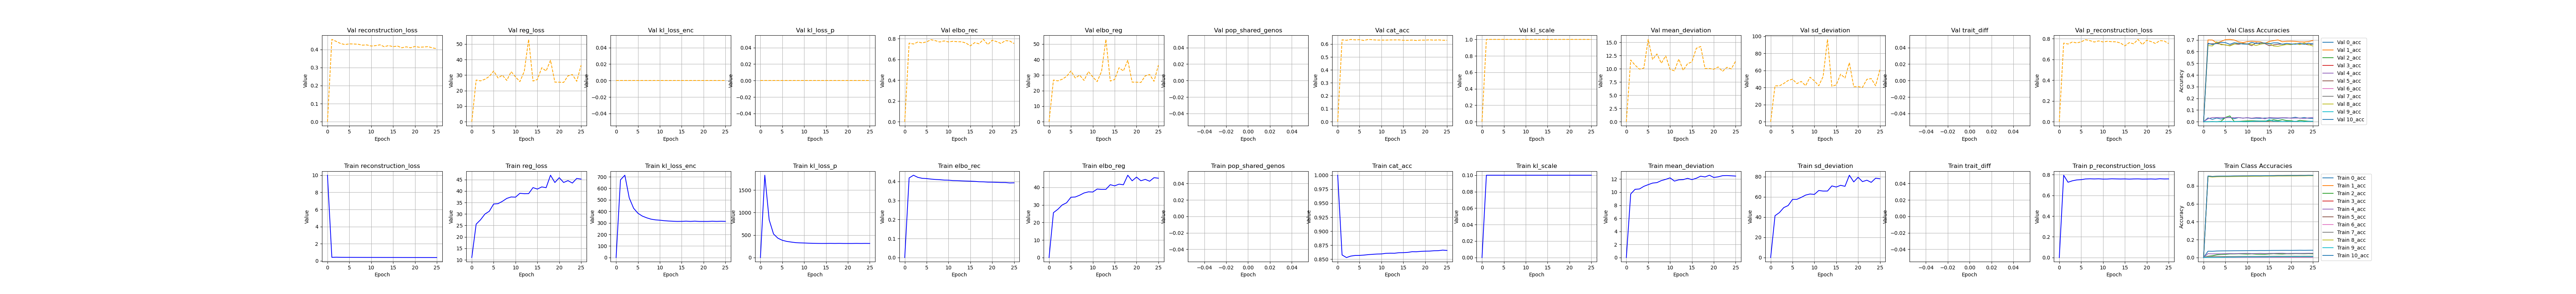

The file beside this chart, header and first rows:
, kl_scale, elbo_rec, elbo_reg, reg_loss, epoch, cat_acc, reconstruction_loss, mean_deviation, sd_deviation, kl_loss_enc, kl_loss_p, pop_shared_genos, trait_diff, p_reconstruction_loss, 0_acc, 1_acc, 2_acc, 3_acc, 4_acc, 5_acc, 6_acc, 7_acc, 8_acc
0, 0.0, 5e-324, 5e-324, 11.0, 10.0, 1.0, 10.0, 4.64428508717233e-310, 4.64428497847685e-310, 6.9244439178888e-310, 4.64427549268814e-310, 4.644276020057e-310, 4.64428502245507e-310, 6.9244439178888e-310, 4.64427654757353e-310, 4.64427647925596e-310, 4.64427653767977e-310, 6.9244439178888e-310, 4.64428520392474e-310, 4.6442764733079e-310, 4.64427599098526e-310, 6.9244439178888e-310, 4.6442853185714e-310
1, 0.1, 0.4187, 25.57, 25.57, 0.0, 0.8575, 0.4187, 9.727, 41.41, 673.5, 1829, , , 0.7952, 0.0709, 0.9102, 0.01523, 0.001829, 0.04378, 0.907, 0.0, 0.01257, 0.9032
2, 0.1, 0.4332, 27.47, 27.47, 1.0, 0.8529, 0.4332, 10.44, 44.49, 713.7, 837.7, , , 0.7275, 0.06993, 0.9055, 0.01983, 0.001172, 0.04099, 0.9025, 0.0, 0.01266, 0.8985
3, 0.1, 0.4218, 29.96, 29.96, 2.0, 0.8555, 0.4218, 10.49, 49.42, 517.4, 522.9, , , 0.7414, 0.07304, 0.9077, 0.03078, 0.000891, 0.04206, 0.9047, 0.0, 0.01266, 0.9016
4, 0.1, 0.4168, 31.18, 31.18, 3.0, 0.8567, 0.4168, 10.89, 51.47, 427.6, 429.8, , , 0.7498, 0.07434, 0.9089, 0.03523, 0.001079, 0.04185, 0.9057, 0.000239, 0.01229, 0.903
5, 0.1, 0.4156, 34.35, 34.35, 4.0, 0.8567, 0.4156, 11.16, 57.54, 383.7, 383.5, , , 0.7524, 0.07487, 0.9091, 0.03586, 0.001923, 0.04313, 0.9056, 0.0, 0.01153, 0.903
6, 0.1, 0.4128, 34.51, 34.51, 5.0, 0.8573, 0.4128, 11.4, 57.62, 359.4, 359, , , 0.7591, 0.0754, 0.91, 0.0403, 0.002063, 0.04442, 0.9061, 0.000239, 0.01189, 0.9034
7, 0.1, 0.4108, 35.52, 35.52, 6.0, 0.8581, 0.4108, 11.47, 59.57, 344.4, 344.5, , , 0.7607, 0.07604, 0.9106, 0.03999, 0.002439, 0.04335, 0.9068, 0.0009561, 0.01234, 0.9041
8, 0.1, 0.4096, 36.8, 36.8, 7.0, 0.8587, 0.4096, 11.77, 61.82, 332.7, 331.9, , , 0.7593, 0.07636, 0.911, 0.04205, 0.00272, 0.04528, 0.9075, 0.0004781, 0.01297, 0.9051
9, 0.1, 0.4076, 37.43, 37.43, 8.0, 0.8592, 0.4076, 11.96, 62.89, 326.6, 326.1, , , 0.7607, 0.07647, 0.912, 0.03999, 0.003095, 0.04592, 0.9079, 0.0005976, 0.01302, 0.9052
10, 0.1, 0.4072, 37.34, 37.34, 9.0, 0.8594, 0.4072, 12.2, 62.49, 323.9, 323.1, , , 0.7579, 0.07682, 0.9118, 0.03824, 0.003001, 0.04721, 0.9081, 0.0005976, 0.0132, 0.9056
11, 0.1, 0.4051, 39.03, 39.03, 10.0, 0.8604, 0.4051, 11.7, 66.36, 319.5, 318.9, , , 0.7583, 0.07791, 0.913, 0.0411, 0.003376, 0.04399, 0.9091, 0.0004781, 0.01297, 0.9066
12, 0.1, 0.4046, 38.85, 38.85, 11.0, 0.8607, 0.4046, 11.89, 65.8, 316.6, 316.3, , , 0.7607, 0.07772, 0.9131, 0.03761, 0.003799, 0.04485, 0.9092, 0.0009561, 0.01288, 0.9072
13, 0.1, 0.4034, 38.88, 38.88, 12.0, 0.8606, 0.4034, 11.92, 65.83, 314.8, 314.3, , , 0.7596, 0.07828, 0.9132, 0.03697, 0.003939, 0.04635, 0.9094, 0.0003586, 0.01365, 0.9072
14, 0.1, 0.4025, 41.51, 41.51, 13.0, 0.8615, 0.4025, 12.12, 70.9, 313.3, 313.1, , , 0.7587, 0.07795, 0.914, 0.0365, 0.004314, 0.04464, 0.9104, 0.0009561, 0.01406, 0.908
15, 0.1, 0.4019, 40.86, 40.86, 14.0, 0.8617, 0.4019, 11.92, 69.79, 313.8, 313.6, , , 0.7595, 0.07882, 0.9144, 0.03999, 0.004455, 0.04635, 0.9104, 0.0005976, 0.01397, 0.9083
16, 0.1, 0.4008, 41.81, 41.81, 15.0, 0.8621, 0.4008, 12.13, 71.5, 315.5, 315.1, , , 0.7577, 0.07956, 0.9149, 0.043, 0.004502, 0.04657, 0.911, 0.0007171, 0.01419, 0.9084
17, 0.1, 0.399, 41.48, 41.48, 16.0, 0.8633, 0.399, 12.45, 70.5, 313.5, 313.2, , , 0.7593, 0.07969, 0.9163, 0.04062, 0.004643, 0.04785, 0.9119, 0.0007171, 0.01492, 0.9101
18, 0.1, 0.3984, 46.91, 46.91, 17.0, 0.8633, 0.3984, 12.34, 81.48, 315.6, 315, , , 0.76, 0.08015, 0.9158, 0.03888, 0.004877, 0.04828, 0.9123, 0.001315, 0.01433, 0.9099
19, 0.1, 0.3969, 43.73, 43.73, 18.0, 0.864, 0.3969, 12.6, 74.86, 313.2, 312.7, , , 0.758, 0.08056, 0.917, 0.04205, 0.004783, 0.04549, 0.9126, 0.001554, 0.01433, 0.9106
20, 0.1, 0.3967, 45.84, 45.84, 19.0, 0.8643, 0.3967, 12.26, 79.42, 313.2, 312.7, , , 0.7585, 0.07996, 0.9169, 0.04173, 0.005205, 0.04657, 0.9129, 0.001076, 0.0146, 0.9112
21, 0.1, 0.3959, 43.75, 43.75, 20.0, 0.8644, 0.3959, 12.35, 75.15, 313.2, 312.8, , , 0.7592, 0.08078, 0.9171, 0.04364, 0.004877, 0.04721, 0.913, 0.001195, 0.01492, 0.9112
22, 0.1, 0.3948, 44.54, 44.54, 21.0, 0.8651, 0.3948, 12.53, 76.55, 315, 314.6, , , 0.7575, 0.08153, 0.9185, 0.04284, 0.005909, 0.04678, 0.9136, 0.001912, 0.01464, 0.912
23, 0.1, 0.3947, 43.49, 43.49, 22.0, 0.8652, 0.3947, 12.55, 74.44, 313.6, 313, , , 0.7611, 0.08089, 0.918, 0.04205, 0.005346, 0.047, 0.9141, 0.001673, 0.01514, 0.9118
24, 0.1, 0.3926, 45.51, 45.51, 23.0, 0.8662, 0.3926, 12.51, 78.51, 314.8, 314.3, , , 0.7591, 0.08142, 0.9188, 0.04364, 0.005721, 0.04807, 0.9149, 0.002032, 0.01523, 0.9133
25, 0.1, 0.3932, 45.22, 45.22, 24.0, 0.8656, 0.3932, 12.47, 77.96, 313.7, 313.3, , , 0.7596, 0.08175, 0.9186, 0.04157, 0.005581, 0.04828, 0.9144, 0.001912, 0.01528, 0.9127
